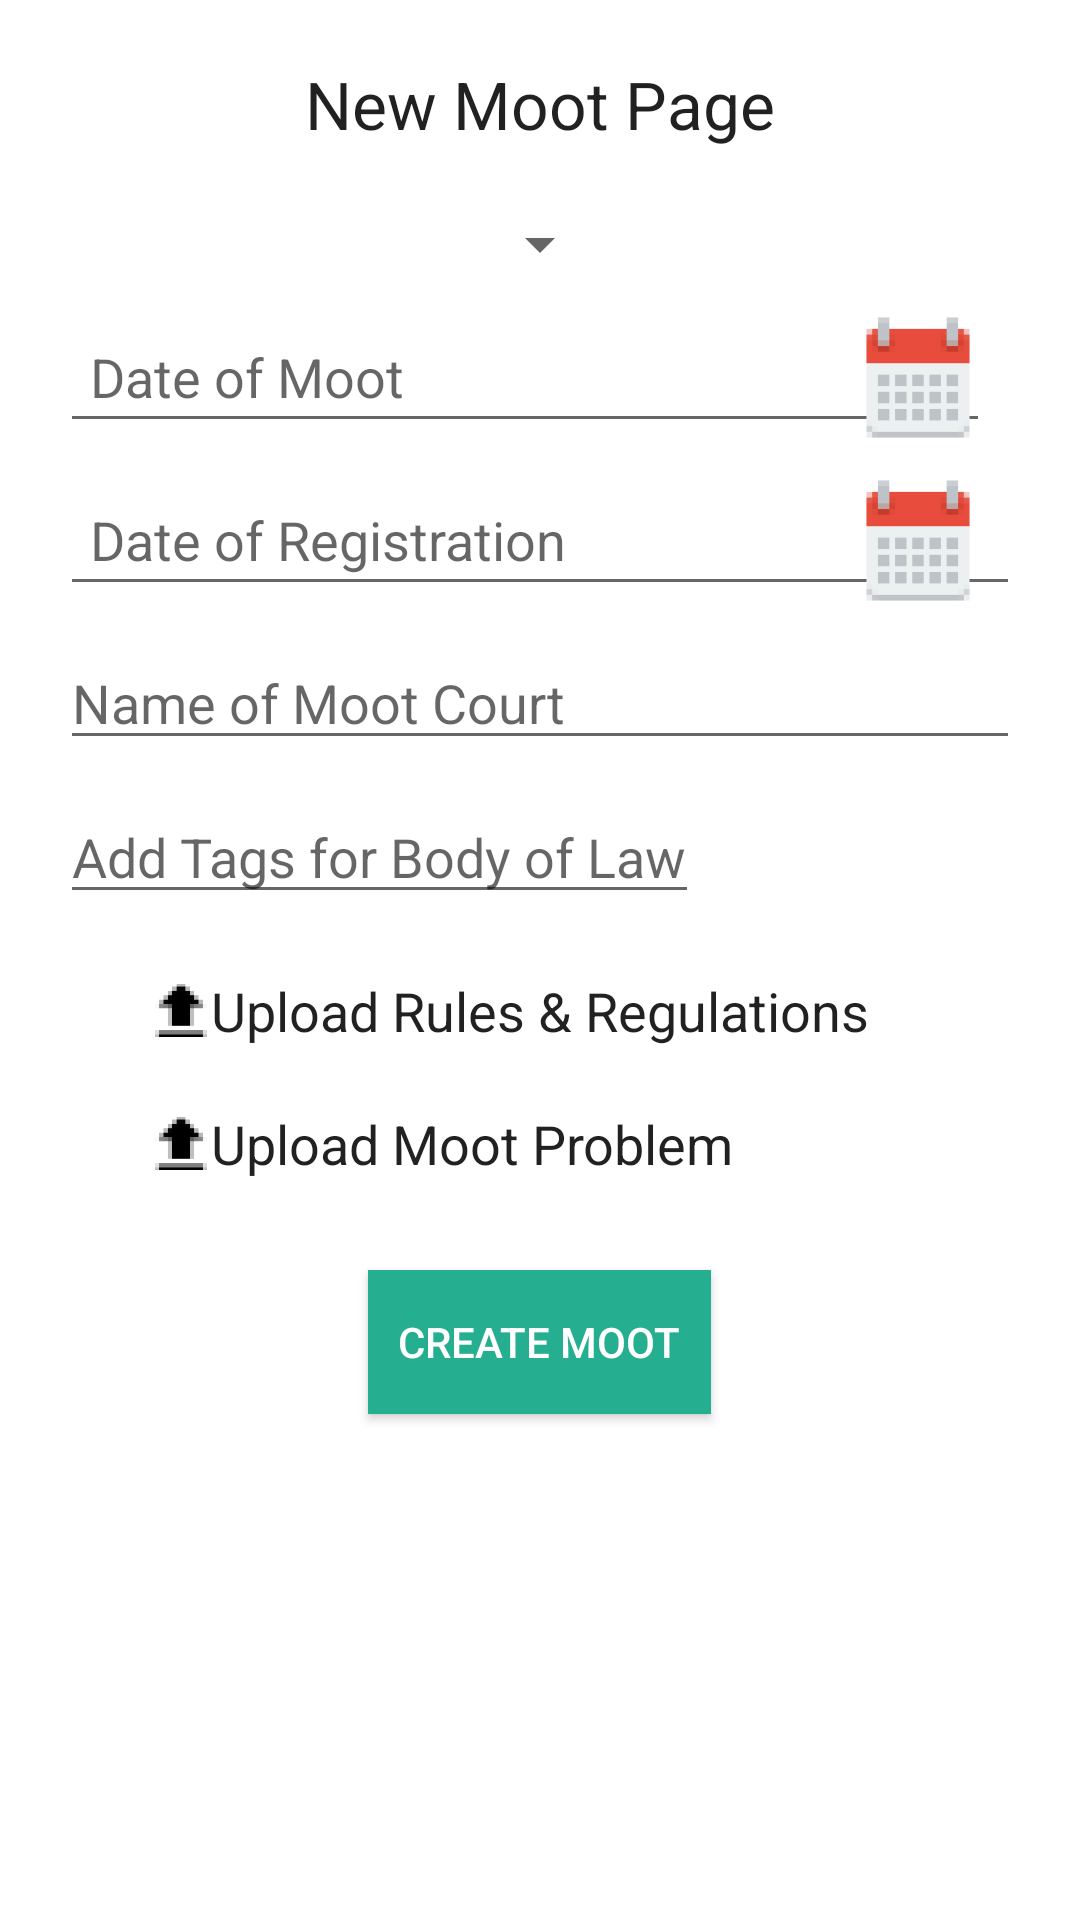

This screen was rendered from an Android layout file. Write that file and the resources it references.
<!-- AndroidManifest.xml: application theme AppTheme -->
<!-- res/layout/fragment_create_moot.xml -->
<RelativeLayout xmlns:android="http://schemas.android.com/apk/res/android"
    android:layout_width="match_parent"
    android:layout_height="match_parent"
    android:background="@color/background_floating_material_light"
    android:layout_marginTop="?actionBarSize"
    >

<RelativeLayout
    android:layout_width="match_parent"
    android:layout_height="match_parent"
    android:layout_marginRight="20dp"
    android:layout_marginLeft="20dp"
    android:layout_gravity="center">

    <TextView
        android:layout_width="wrap_content"
        android:layout_height="wrap_content"
        android:textAppearance="?android:attr/textAppearanceLarge"
        android:text="@string/mootPageTitle"
        android:id="@+id/createMootTitle"
        android:layout_alignParentTop="true"
        android:layout_centerHorizontal="true"
        android:padding="20dp" />

    <Spinner
        android:layout_width="wrap_content"
        android:layout_height="wrap_content"
        android:textAppearance="?android:attr/textAppearanceMedium"
        android:id="@+id/mootTypeDropdown"
        android:popupBackground="#FFFF99"
        android:layout_below="@+id/createMootTitle"
        android:layout_centerHorizontal="true" />

    <EditText
        android:layout_width="fill_parent"
        android:layout_height="wrap_content"
        android:id="@+id/dateOfMoot"
        android:inputType="none"
        android:layout_marginTop="10dp"
        android:padding="10dp"
        android:layout_below="@+id/mootTypeDropdown"
        android:hint="@string/hint_moot_date"
        android:layout_marginRight="10dp"
         />
    <ImageButton
        android:layout_width="wrap_content"
        android:layout_height="wrap_content"
        android:id="@+id/calDateOfMoot"
        android:src="@mipmap/ic_calendar"
        android:background="@android:color/transparent"
        android:contentDescription="@string/hint_moot_date"
        android:layout_alignTop="@id/dateOfMoot"
        android:layout_alignRight="@id/dateOfMoot"
        android:layout_alignEnd="@id/dateOfMoot"
        android:layout_alignBottom="@id/dateOfMoot"
         />

    <EditText
        android:layout_width="fill_parent"
        android:layout_height="wrap_content"
        android:id="@+id/dateOfMootReg"
        android:inputType="none"
        android:layout_marginTop="10dp"
        android:padding="10dp"
        android:hint="@string/hint_moot_reg_date"
        android:layout_below="@id/dateOfMoot"
        android:layout_alignLeft="@id/dateOfMoot"
        android:layout_alignStart="@id/dateOfMoot"
         />
    <ImageButton
        android:layout_width="wrap_content"
        android:layout_height="wrap_content"
        android:id="@+id/calDateOfMootReg"
        android:src="@mipmap/ic_calendar"
        android:background="@android:color/transparent"
        android:contentDescription="@string/hint_moot_reg_date"
        android:layout_alignTop="@id/dateOfMootReg"
        android:layout_alignBottom="@id/dateOfMootReg"
        android:layout_alignRight="@id/dateOfMoot"
        android:layout_alignEnd="@id/dateOfMoot" />

    <EditText
        android:layout_width="wrap_content"
        android:layout_height="wrap_content"
        android:id="@+id/mootCourtName"
        android:layout_below="@+id/dateOfMootReg"
        android:layout_marginTop="10dp"
        android:layout_centerVertical="true"
        android:hint="@string/hint_moot_court_name"
        android:layout_alignLeft="@id/dateOfMootReg"
        android:layout_alignStart="@id/dateOfMootReg"
        android:layout_alignRight="@id/dateOfMootReg"
        android:layout_alignEnd="@id/dateOfMootReg" />

    <MultiAutoCompleteTextView
        android:layout_width="wrap_content"
        android:layout_height="wrap_content"
        android:hint="@string/hint_body_of_law"
        android:id="@+id/bodyOfLawTagMultiAutoComplete"
        android:layout_below="@+id/mootCourtName"
        android:layout_alignLeft="@id/mootCourtName"
        android:layout_alignStart="@id/mootCourtName"
        android:layout_marginTop="10dp"
        android:layout_marginRight="15dp"/>

    <TextView
        android:layout_width="wrap_content"
        android:layout_height="wrap_content"
        android:textAppearance="?android:attr/textAppearanceMedium"
        android:text="@string/upload_rules"
        android:layout_below="@id/bodyOfLawTagMultiAutoComplete"
        android:id="@+id/uploadRulesTxt"
        android:layout_marginTop="20dp"
        android:textColor="@color/abc_primary_text_material_light"
        android:layout_centerHorizontal="true" />



    <TextView
        android:layout_width="wrap_content"
        android:layout_height="wrap_content"
        android:textAppearance="?android:attr/textAppearanceMedium"
        android:text="@string/upload_moot_pblm"
        android:layout_below="@id/uploadRulesTxt"
        android:id="@+id/uploadMootProblem"
        android:layout_marginTop="20dp"
        android:textColor="@color/abc_primary_text_material_light"
        android:layout_alignLeft="@id/uploadRulesTxt"
        android:layout_alignStart="@id/uploadRulesTxt" />

    <Button
        android:layout_width="wrap_content"
        android:layout_height="wrap_content"
        android:text="@string/create_moot"
        android:background="@color/btn_login"
        android:id="@+id/createMootBtn"
        android:padding="10dp"
        android:layout_marginTop="30dip"
        android:textColor="@color/white"
        android:layout_below="@id/uploadMootProblem"
        android:layout_centerHorizontal="true" />

    <ImageButton
        android:layout_width="20dp"
        android:layout_height="40dp"
        android:id="@+id/uploadRulesBtn"
        android:scaleType="fitCenter"
        android:src="@mipmap/ic_upload"
        android:layout_above="@id/uploadMootProblem"
        android:layout_toLeftOf="@id/uploadRulesTxt"
        android:layout_alignTop="@id/uploadRulesTxt"
        android:background="@android:color/transparent"/>

    <ImageButton
        android:layout_width="20dp"
        android:layout_height="40dp"
        android:id="@+id/imageButton"
        android:scaleType="fitCenter"
        android:src="@mipmap/ic_upload"
        android:layout_toLeftOf="@id/uploadMootProblem"
        android:layout_alignTop="@id/uploadMootProblem"
        android:background="@android:color/transparent"
        android:layout_alignBottom="@+id/uploadMootProblem" />

</RelativeLayout>
</RelativeLayout>
<!-- resources referenced by this layout -->
<resources>
  <color name="btn_login">#26ae90</color>
  <color name="white">#ffffff</color>
  <!-- mipmap ic_calendar: png bitmap (mipmap-hdpi, 1397 bytes) -->
  <!-- mipmap ic_upload: png bitmap (mipmap-hdpi, 498 bytes) -->
  <string name="create_moot">Create Moot</string>
  <string name="hint_body_of_law">Add Tags for Body of Law</string>
  <string name="hint_moot_court_name">Name of Moot Court</string>
  <string name="hint_moot_date">Date of Moot</string>
  <string name="hint_moot_reg_date">Date of Registration</string>
  <string name="mootPageTitle">New Moot Page</string>
  <string name="upload_moot_pblm">Upload Moot Problem</string>
  <string name="upload_rules">Upload Rules &amp; Regulations</string>
  <style name="AppTheme" parent="Theme.AppCompat.Light.DarkActionBar">
          
          <item name="android:windowActionBar">false</item>
      </style>
</resources>
